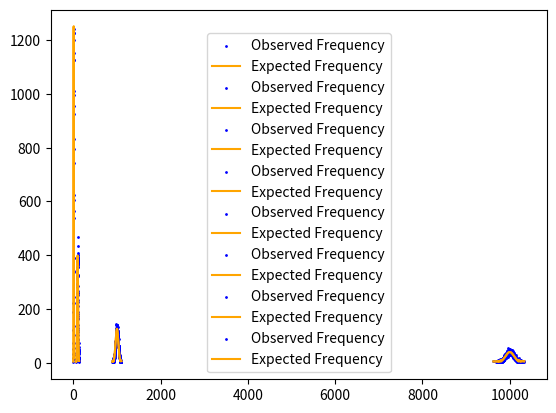

Here is the Python script that generated this plot:
#!/usr/bin/env python3
# -*- coding: utf-8 -*-
"""
Created on Mon Jul 18 11:38:21 2022

[redacted]
"""

import matplotlib.pyplot as plt
import numpy as np
import scipy.stats as stats



def sample_poisson(m):
    return np.random.default_rng().poisson(lam=m)

def sample_gaussian(m):
    return np.random.default_rng().normal(loc=m,scale=np.sqrt(m))


def test_dist(test_dist, m, s, disp_bool):
    
    possible_counts = np.arange(min(test_dist), max(test_dist), 1)
    expected_frequencies = stats.poisson.pmf(possible_counts, m, loc=0)*s
    obs_hist = np.histogram(test_dist, bins=possible_counts)
    obs_freq = obs_hist[0]
    
    # =============================================================================
    # lump count bins where expected frequency is < 5
    # =============================================================================
    sumvec = np.cumsum(expected_frequencies)
    
    index_bin = []; index_bins = []
    previous_value = 0
    for index, value in enumerate(sumvec):
        if value < previous_value + 5:
            index_bin.append(index)
        if value > previous_value + 5:
            previous_value = value
            index_bins.append(index_bin)
            index_bin = [index]
            
    lumped_exp_freq = []; lumped_obs_freq = []
    lumped_count_bins = []; bin_edges = [min(possible_counts)]
    mid_bin = []
    for index in index_bins:
        lumped_exp_freq.append(sum(expected_frequencies[index]))
        lumped_obs_freq.append(sum(obs_freq[index]))
        lumped_count_bins.append(possible_counts[index])
        bin_edges.append(max(possible_counts[index])+1)
        mid_bin.append(np.median(possible_counts[index]))
     
        
    # =============================================================================
    # calculate chisquare statistic and compare
    # =============================================================================
    if disp_bool:
        plt.scatter(mid_bin,lumped_obs_freq, c='b', s=1, label='Observed Frequency')
        plt.plot(mid_bin,lumped_exp_freq,  c='orange',label='Expected Frequency')
        plt.legend()
        plt.show();plt.close()
    
    lumped_obs_freq = np.array(lumped_obs_freq)
    lumped_exp_freq = np.array(lumped_exp_freq)
    chi2_stat = np.sum((lumped_obs_freq-lumped_exp_freq)**2/lumped_exp_freq)
    crit_val = stats.chi2.ppf(1-0.05, df=len(lumped_exp_freq)-1)
    
    if chi2_stat < crit_val:
        reject = 0
    elif chi2_stat > crit_val:
        reject = 1
    
    if disp_bool:
        print()
        print(f'Chi-square statistic\n{chi2_stat}')
        print(f'Chi-square critical value for dof=N-1 & sig=0.05\n{crit_val}')
        print()
        if chi2_stat < crit_val:
            print('Fail to reject null hypothesis')
        elif chi2_stat > crit_val:
            print('Reject null hypothesis')
            
    return reject


def test_rounded_gaus(mean_num_counts, sample_size, disp_bool):
    
    m = mean_num_counts
    s = sample_size
    
    gaus = []; pois = []
    for i in range(s):
        gaus.append(round(sample_gaussian(m)))
        #gaus.append(sample_gaussian(m))
        pois.append(sample_poisson(m))
        
    reject_gaus = test_dist(gaus, m, s, disp_bool)
    reject_pois = test_dist(pois, m, s, disp_bool)
    
    return [reject_gaus, reject_pois]



mean_num_counts=1
sample_size = int(1e4)

mean_counts = [10, 1e2, 1e3, 1e4]

rejects = []
for each in mean_counts:
    rejects.append(test_rounded_gaus(each, sample_size, True))







